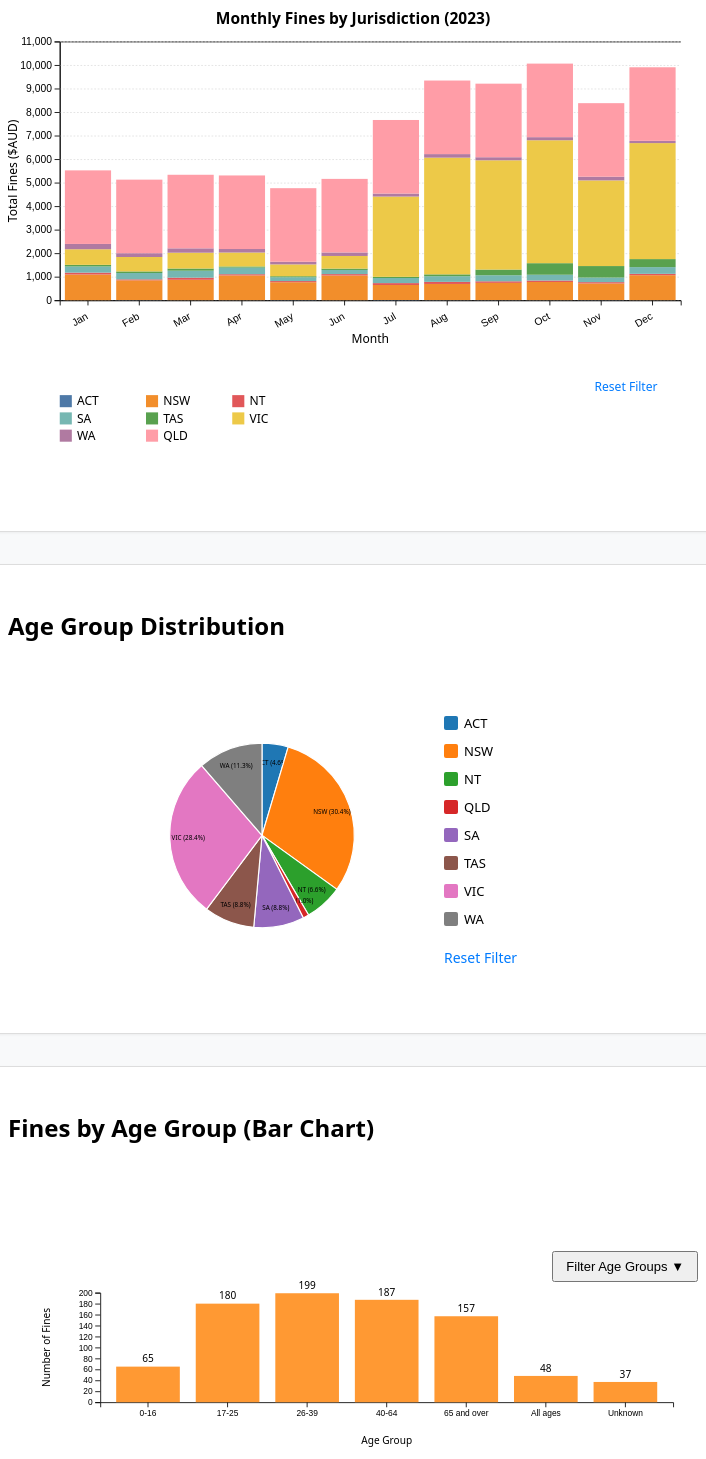
D3 v7 page, settled after 480 driven frames (8 s of simulated time); the page loaded 3 data file(s).


// ── js/bar-chart.js
// js/bar-chart.js — shows fines by AGE GROUP from agegroup.csv

d3.csv("data/agegroup.csv", d3.autoType).then(data => {
  const margin = { top: 40, right: 20, bottom: 80, left: 100 };
  const width = 800;
  const height = 250;
  const innerWidth = width - margin.left - margin.right;
  const innerHeight = height - margin.top - margin.bottom;

  const wrapper = d3.select("#bar-chart")
    .append("div")
    .attr("class", "bar-chart-wrapper")
    .style("position", "relative");

  const svg = wrapper.append("svg")
    .attr("viewBox", `0 0 ${width} ${height + 40}`);

  const chart = svg.append("g")
    .attr("transform", `translate(${margin.left},${margin.top})`);

  const ageGroups = Array.from(new Set(data.map(d => d["AGE_GROUP"])));
  let filteredData = data.slice();
  let selectedGroups = new Set(ageGroups);

  const xScale = d3.scaleBand().range([0, innerWidth]).padding(0.2);
  const yScale = d3.scaleLinear().range([innerHeight, 0]).nice();

  const xAxis = chart.append("g").attr("transform", `translate(0, ${innerHeight})`);
  const yAxis = chart.append("g");

  chart.append("text")
    .attr("class", "x axis-label")
    .attr("text-anchor", "middle")
    .attr("x", innerWidth / 2)
    .attr("y", innerHeight + 50)
    .text("Age Group");

  chart.append("text")
    .attr("class", "y axis-label")
    .attr("text-anchor", "middle")
    .attr("transform", `translate(-60, ${innerHeight / 2}) rotate(-90)`)
    .text("Number of Fines");

  let tooltip = d3.select("body").select(".tooltip-bar");
  if (tooltip.empty()) {
    tooltip = d3.select("body").append("div").attr("class", "tooltip-bar").style("opacity", 0);
  }

  function update(filtered) {
    xScale.domain(filtered.map(d => d["AGE_GROUP"]));
    yScale.domain([0, d3.max(filtered, d => d["Count(METRIC)"])]).nice();

    xAxis.transition().duration(500).call(d3.axisBottom(xScale));
    yAxis.transition().duration(500).call(d3.axisLeft(yScale));

    const bars = chart.selectAll("rect").data(filtered, d => d["AGE_GROUP"]);

    bars.enter()
      .append("rect")
      .attr("x", d => xScale(d["AGE_GROUP"]))
      .attr("width", xScale.bandwidth())
      .attr("y", yScale(0))
      .attr("height", 0)
      .attr("fill", "#ff9933")
      .on("mouseover", function (event, d) {
        tooltip.transition().duration(200).style("opacity", 1);
        tooltip.html(`<strong>${d["AGE_GROUP"]}</strong><br>Fines: ${d["Count(METRIC)"]}`);
        d3.select(this).attr("fill", "#e67e22");
      })
      .on("mousemove", function (event) {
        tooltip.style("left", `${event.pageX + 12}px`).style("top", `${event.pageY - 28}px`);
      })
      .on("mouseout", function () {
        tooltip.transition().duration(200).style("opacity", 0);
        d3.select(this).attr("fill", "#ff9933");
      })
      .transition()
      .duration(1000)
      .attr("y", d => yScale(d["Count(METRIC)"]))
      .attr("height", d => innerHeight - yScale(d["Count(METRIC)"]));

    bars.transition()
      .duration(1000)
      .attr("x", d => xScale(d["AGE_GROUP"]))
      .attr("width", xScale.bandwidth())
      .attr("y", d => yScale(d["Count(METRIC)"]))
      .attr("height", d => innerHeight - yScale(d["Count(METRIC)"]));

    bars.exit().remove();

    const labels = chart.selectAll("text.label").data(filtered, d => d["AGE_GROUP"]);

    labels.enter()
      .append("text")
      .attr("class", "label")
      .attr("text-anchor", "middle")
      .style("font-size", "12px")
      .attr("x", d => xScale(d["AGE_GROUP"]) + xScale.bandwidth() / 2)
      .attr("y", yScale(0) - 5)
      .text(d => d["Count(METRIC)"])
      .transition()
      .duration(1000)
      .attr("y", d => yScale(d["Count(METRIC)"]) - 5);

    labels.transition()
      .duration(1000)
      .attr("x", d => xScale(d["AGE_GROUP"]) + xScale.bandwidth() / 2)
      .attr("y", d => yScale(d["Count(METRIC)"]) - 5)
      .text(d => d["Count(METRIC)"]);

    labels.exit().remove();
  }

  const filterUI = wrapper.insert("div", ":first-child")
    .style("position", "absolute")
    .style("top", "0")
    .style("right", "0")
    .style("z-index", 999)
    .html(`
      <div style="position: relative; display: inline-block;">
        <button id="dropdownToggle" style="padding: 6px 12px; cursor: pointer;">Filter Age Groups ▼</button>
        <div id="checkboxDropdown" style="display:none; position:absolute; right:0; background:white; border:1px solid #ccc; padding:10px; box-shadow:0 2px 4px rgba(0,0,0,0.1); max-height:200px; overflow-y:auto;"></div>
      </div>
    `);

  const checkboxContainer = d3.select("#checkboxDropdown");

  checkboxContainer.append("div")
    .style("margin-bottom", "8px")
    .html(`<button id="resetFilter" style="padding: 4px 8px; font-size: 12px; cursor: pointer;">Reset</button>`);

  ageGroups.forEach(group => {
    checkboxContainer.append("label")
      .style("display", "block")
      .style("margin-bottom", "4px")
      .html(`
        <input type="checkbox" value="${group}" checked>
        ${group}
      `);
  });

  checkboxContainer.selectAll("input[type='checkbox']").on("change", function () {
    const selected = [];
    checkboxContainer.selectAll("input[type='checkbox']:checked").each(function () {
      selected.push(this.value);
    });
    selectedGroups = new Set(selected);
    const filtered = data.filter(d => selectedGroups.has(d["AGE_GROUP"]));
    update(filtered);
  });

  d3.select("#resetFilter").on("click", () => {
    checkboxContainer.selectAll("input[type='checkbox']").property("checked", true);
    selectedGroups = new Set(ageGroups);
    update(data);
  });

  d3.select("#dropdownToggle").on("click", () => {
    const dropdown = d3.select("#checkboxDropdown");
    dropdown.style("display", dropdown.style("display") === "none" ? "block" : "none");
  });

  update(filteredData);
});

// ── js/pie-chart.js
// js/pie-chart.js — responsive layout + right-side legend and reset button

function drawPieChart(containerId, isLarge = false) {
  d3.csv("data/jurisdiction.csv", d3.autoType).then(data => {
    const container = d3.select(containerId);
    const width = isLarge ? 1000 : 520;
    const height = isLarge ? 800 : 400;
    const radius = Math.min(width, height) / 2 - 40;

    container.html("");

    const wrapper = container.append("div")
      .style("display", "flex")
      .style("flex-wrap", "nowrap")
      .style("justify-content", "center")
      .style("align-items", "center")
      .style("gap", "2rem")
      .style("width", "100%")
      .style("max-width", isLarge ? "95%" : "100%")
      .style("margin", "0 auto");

    const chartBox = wrapper.append("div")
      .attr("class", "pie-container")
      .style("flex", "0 1 auto")
      .style("max-width", isLarge ? "70%" : "60%")
      .style("min-width", isLarge ? "600px" : "300px")
      .style("height", isLarge ? "700px" : "auto");

    const legendBox = wrapper.append("div")
      .attr("class", "legend-container")
      .style("flex", "0 0 auto")
      .style("display", "flex")
      .style("flex-direction", "column")
      .style("justify-content", "center")
      .style("align-items", "flex-start")
      .style("font-size", isLarge ? "18px" : "13px")
      .style("min-width", isLarge ? "220px" : "150px");

    const svg = chartBox
      .append("svg")
      .attr("viewBox", `0 0 ${width} ${height}`)
      .attr("preserveAspectRatio", "xMidYMid meet")
      .style("width", "100%")
      .style("height", "100%");

    const g = svg.append("g")
      .attr("transform", `translate(${width / 2}, ${height / 2})`);

    const color = d3.scaleOrdinal()
      .domain(data.map(d => d["JURISDICTION"]))
      .range(d3.schemeCategory10);

    const pie = d3.pie()
      .value(d => d["Count(METRIC)"])
      .sort(null);

    const arc = d3.arc()
      .innerRadius(0)
      .outerRadius(radius);

    const labelArc = d3.arc()
      .innerRadius(radius * 0.8)
      .outerRadius(radius * 0.8);

    let tooltip = d3.select("body").select(".tooltip-pie");
    if (tooltip.empty()) {
      tooltip = d3.select("body")
        .append("div")
        .attr("class", "tooltip-pie")
        .style("position", "absolute")
        .style("background", "#333")
        .style("color", "#fff")
        .style("padding", "6px 10px")
        .style("border-radius", "4px")
        .style("font-size", "12px")
        .style("pointer-events", "none")
        .style("opacity", 0);
    }

    let visibleData = new Set(data.map(d => d["JURISDICTION"]));

    function updatePieChart() {
      const filtered = data.filter(d => visibleData.has(d["JURISDICTION"]));
      const arcs = pie(filtered);

      g.selectAll("g.slice").remove();
      const slices = g.selectAll("g.slice")
        .data(arcs)
        .enter()
        .append("g")
        .attr("class", "slice");

      slices.append("path")
        .attr("fill", d => color(d.data["JURISDICTION"]))
        .attr("stroke", "#fff")
        .attr("stroke-width", "2")
        .transition()
        .duration(1000)
        .attrTween("d", function(d) {
          const i = d3.interpolate({ startAngle: 0, endAngle: 0 }, d);
          return t => arc(i(t));
        });

      slices.selectAll("path")
        .on("mouseover", function(event, d) {
          d3.select(this)
            .transition().duration(200)
            .attr("transform", function(d) {
              const [x, y] = arc.centroid(d);
              return `translate(${x * 0.1},${y * 0.1})`;
            });

          tooltip
            .style("opacity", 1)
            .html(
              `<strong>${d.data["JURISDICTION"]}</strong><br>Total: ${d.data["Count(METRIC)"]}<br>(${d3.format(".1%")((d.data["Count(METRIC)"]) / d3.sum(filtered, d => d["Count(METRIC)"]))})`
            );
        })
        .on("mousemove", event => {
          tooltip.style("left", `${event.pageX + 12}px`).style("top", `${event.pageY - 28}px`);
        })
        .on("mouseout", function() {
          d3.select(this)
            .transition().duration(200)
            .attr("transform", "translate(0,0)");
          tooltip.style("opacity", 0);
        });

      slices.append("text")
        .attr("transform", d => `translate(${labelArc.centroid(d)})`)
        .attr("dy", "0.35em")
        .style("text-anchor", "middle")
        .style("font-size", isLarge ? "18px" : "11px")
        .style("fill", "#000")
        .text(d => {
          const total = d3.sum(filtered, d => d["Count(METRIC)"]);
          const percent = d3.format(".1%")((d.data["Count(METRIC)"]) / total);
          return `${d.data["JURISDICTION"]} (${percent})`;
        });
    }

    g.append("text")
      .attr("x", 0)
      .attr("y", 0)
      .attr("text-anchor", "middle")
      .style("font-size", isLarge ? "24px" : "14px")
      .style("font-weight", "bold")
      .text("Distribution");

    const legend = legendBox.append("div")
      .attr("class", "legend-pie")
      .style("display", "flex")
      .style("flex-direction", "column")
      .style("gap", "10px")
      .style("align-items", "flex-start");

    data.forEach(d => {
      const key = d["JURISDICTION"];
      const item = legend.append("div")
        .attr("class", "legend-item active")
        .style("cursor", "pointer")
        .style("display", "flex")
        .style("align-items", "center")
        .on("click", function() {
          d3.select(this)
            .transition().duration(200)
            .style("opacity", visibleData.has(key) ? 0.3 : 1);

          if (visibleData.has(key)) {
            visibleData.delete(key);
            d3.select(this).classed("inactive", true);
          } else {
            visibleData.add(key);
            d3.select(this).classed("inactive", false);
          }
          updatePieChart();
        });

      item.append("div")
        .attr("class", "legend-color-box")
        .style("background-color", color(key))
        .style("width", "14px")
        .style("height", "14px")
        .style("border-radius", "2px")
        .style("margin-right", "6px");

      item.append("span")
        .text(key)
        .style("font-size", isLarge ? "15px" : "13px");
    });

    legendBox.append("div")
      .attr("class", "reset-button")
      .style("margin-top", "20px")
      .style("text-align", "left")
      .style("cursor", "pointer")
      .style("color", "#007bff")
      .style("font-size", isLarge ? "16px" : "14px")
      .text("Reset Filter")
      .on("click", () => {
        visibleData = new Set(data.map(d => d["JURISDICTION"]));
        legend.selectAll(".legend-item")
          .classed("inactive", false)
          .style("opacity", 1);
        updatePieChart();
      });

    updatePieChart();
  });
}

function initPieModal() {
  drawPieChart("#pie-chart", false);

  const pieModalBtn = document.getElementById("openPieModal");
  const pieModal = document.getElementById("pieChartModal");
  const pieCloseBtn = document.getElementById("closePieModal");
  const pieContainer = document.getElementById("enlarged-pie-container");
  let pieDrawn = false;

  if (pieModalBtn && pieModal && pieCloseBtn && pieContainer) {
    pieModalBtn.addEventListener("click", () => {
      if (!pieDrawn) {
        pieContainer.innerHTML = "";
        drawPieChart("#enlarged-pie-container", true);
        pieDrawn = true;
      }
      document.body.style.overflow = "hidden";
      pieModal.style.display = "flex";
    });

    pieCloseBtn.addEventListener("click", () => {
      pieModal.style.display = "none";
      pieContainer.innerHTML = "";
      document.body.style.overflow = "";
      pieDrawn = false;
    });
  }
}

window.addEventListener("load", initPieModal);

// ── js/shared-constants.js
// shared-constants.js (assumed global setup)
const margin = { top: 40, right: 20, bottom: 60, left: 60 };
const width = 800;
const height = 400;
const innerWidth = width - margin.left - margin.right;
const innerHeight = height - margin.top - margin.bottom;

const colorScale = d3.scaleOrdinal()
  .range([
    "#4e79a7", "#f28e2b", "#e15759", "#76b7b2",
    "#59a14f", "#edc948", "#b07aa1", "#ff9da7"
  ]);

// ── js/stacked-chart.js
// Stacked Chart with Interactive Legend + Mobile Font Scaling + Legend Wrapping + Thin Bars on Mobile + Reset Filter + Grid Lines

let activeKeys = [];

function drawStackedChart(containerId, isLarge = false) {
  d3.csv("data/2023.csv", d3.autoType).then(data => {
    data.forEach(d => {
      d.month = d3.timeFormat("%b")(new Date(d.START_DATE));
    });

    const allKeys = Array.from(new Set(data.map(d => d.JURISDICTION)));
    if (activeKeys.length === 0) activeKeys = [...allKeys];

    const nested = d3.rollups(
      data,
      v => d3.rollup(v, leaf => d3.sum(leaf, d => d["Sum(FINES)"]), d => d.JURISDICTION),
      d => d.month
    ).map(([month, map]) => {
      const row = { month };
      map.forEach((value, key) => row[key] = value);
      return row;
    });

    d3.select(containerId).html("");

    const chartWidth = isLarge ? window.innerWidth * 0.95 : width;
    const chartHeight = isLarge ? window.innerHeight * 0.85 : height;

    const innerWidth = chartWidth - margin.left - margin.right;
    const innerHeight = chartHeight - margin.top - margin.bottom;
    const barWidth = window.innerWidth < 500 ? 8 : null;

    const svg = d3.select(containerId)
      .append("svg")
      .attr("class", "stacked-chart")
      .attr("viewBox", `0 0 ${chartWidth} ${chartHeight + 180}`)
      .attr("preserveAspectRatio", "xMidYMid meet")
      .attr("width", "100%")
      .attr("height", "100%");

    svg.append("text")
      .attr("x", chartWidth / 2)
      .attr("y", margin.top / 2)
      .attr("text-anchor", "middle")
      .style("font-size", window.innerWidth < 500 ? "14px" : "18px")
      .style("font-weight", "bold")
      .text("Monthly Fines by Jurisdiction (2023)");

    const chart = svg.append("g")
      .attr("transform", `translate(${margin.left},${margin.top})`);

    const xScale = d3.scaleBand()
      .domain(nested.map(d => d.month))
      .range([0, innerWidth])
      .padding(0.1);

    const stack = d3.stack().keys(activeKeys);
    const stackedData = stack(nested);

    const yMax = d3.max(stackedData, series => d3.max(series, d => d[1]));
    const yScale = d3.scaleLinear()
      .domain([0, yMax])
      .range([innerHeight, 0])
      .nice();

    // Grid lines
    chart.append("g")
      .attr("class", "grid")
      .call(d3.axisLeft(yScale)
        .tickSize(-innerWidth)
        .tickFormat("")
      )
      .selectAll("line")
      .attr("stroke", "#e0e0e0")
      .attr("stroke-dasharray", "2,2");

    chart.append("g")
      .attr("transform", `translate(0, ${innerHeight})`)
      .call(d3.axisBottom(xScale))
      .selectAll("text")
      .style("font-size", window.innerWidth < 500 ? "10px" : "12px")
      .attr("dy", "0.8em")
      .attr("dx", "-0.8em")
      .attr("transform", "rotate(-30)")
      .style("text-anchor", "end");

    chart.append("g")
      .call(d3.axisLeft(yScale))
      .selectAll("text")
      .style("font-size", window.innerWidth < 500 ? "10px" : "12px");

    chart.append("text")
      .attr("x", innerWidth / 2)
      .attr("y", innerHeight + 50)
      .attr("text-anchor", "middle")
      .style("font-size", window.innerWidth < 500 ? "12px" : "14px")
      .text("Month");

    chart.append("text")
      .attr("transform", "rotate(-90)")
      .attr("x", -innerHeight / 2)
      .attr("y", -50)
      .attr("text-anchor", "middle")
      .style("font-size", window.innerWidth < 500 ? "12px" : "14px")
      .text("Total Fines ($AUD)");

    let tooltip = d3.select(".tooltip-stacked");
    if (tooltip.empty()) {
      tooltip = d3.select("body").append("div")
        .attr("class", "tooltip-stacked")
        .style("opacity", 0);
    }

    stackedData.forEach(series => {
      chart.selectAll(`.bar-${series.key}`)
        .data(series)
        .join("rect")
        .attr("class", `bar bar-${series.key}`)
        .attr("x", d => xScale(d.data.month) + (xScale.bandwidth() - (barWidth || xScale.bandwidth())) / 2)
        .attr("y", innerHeight)
        .attr("height", 0)
        .attr("width", barWidth || xScale.bandwidth())
        .attr("fill", colorScale(series.key))
        .on("mouseover", function (event, d) {
          tooltip.style("opacity", 1).html(
            `<strong>${series.key}</strong><br>Month: ${d.data.month}<br>Fines: ${Math.round(d[1] - d[0])}`
          );
          d3.select(this)
            .transition().duration(200)
            .attr("stroke", "#000")
            .attr("stroke-width", 1.5);
        })
        .on("mousemove", function (event) {
          tooltip.style("left", (event.clientX + 12) + "px").style("top", (event.clientY - 28) + "px");
        })
        .on("mouseout", function () {
          tooltip.style("opacity", 0);
          d3.select(this)
            .transition().duration(200)
            .attr("stroke", null);
        })
        .transition()
        .delay((_, i) => i * 5)
        .duration(800)
        .attr("y", d => yScale(d[1]))
        .attr("height", d => yScale(d[0]) - yScale(d[1]));
    });

    const legend = svg.append("g")
      .attr("transform", `translate(${margin.left}, ${chartHeight + 50})`);

    const legendItemWidth = window.innerWidth < 500 ? 150 : 100;
    allKeys.forEach((key, i) => {
      const g = legend.append("g")
        .attr("transform", `translate(${(i % 3) * legendItemWidth}, ${Math.floor(i / 3) * 20})`)
        .attr("class", `legend-item ${activeKeys.includes(key) ? '' : 'inactive'}`)
        .style("cursor", "pointer")
        .on("click", function () {
          if (activeKeys.includes(key)) {
            activeKeys = activeKeys.filter(k => k !== key);
          } else {
            activeKeys.push(key);
          }
          drawStackedChart(containerId, isLarge);
        });

      g.append("rect")
        .attr("width", 14)
        .attr("height", 14)
        .attr("fill", colorScale(key));

      g.append("text")
        .attr("x", 20)
        .attr("y", 12)
        .text(key)
        .style("font-size", window.innerWidth < 500 ? "12px" : "14px")
        .style("font-weight", "500");
    });

    // Reset Filter Button
    svg.append("text")
      .attr("x", chartWidth - 120)
      .attr("y", chartHeight + 45)
      .attr("class", "reset-button")
      .style("cursor", "pointer")
      .style("fill", "#007bff")
      .style("font-size", "14px")
      .text("Reset Filter")
      .on("click", () => {
        d3.selectAll(".bar")
          .transition()
          .duration(400)
          .style("opacity", 0)
          .on("end", () => {
            activeKeys = [...allKeys];
            drawStackedChart(containerId, isLarge);
          });
      });
  });
};

window.onload = () => {
  drawStackedChart("#stacked-chart", false);

  let isModalDrawn = false;
  const modalTrigger = document.getElementById("openStackedModal");
  const modalClose = document.getElementById("closeModal");
  const modal = document.getElementById("chartModal");
  const modalContainer = document.getElementById("enlarged-chart-container");

  if (modalTrigger && modalClose && modal && modalContainer) {
    modalTrigger.addEventListener("click", () => {
      if (!isModalDrawn) {
        modalContainer.innerHTML = "";
        drawStackedChart("#enlarged-chart-container", true);
        isModalDrawn = true;
      }
      modal.style.display = "block";
    });

    modalClose.addEventListener("click", () => {
      modal.style.display = "none";
      modalContainer.innerHTML = "";
      isModalDrawn = false;
    });
  }
};


### data: data/2023.csv
START_DATE, END_DATE, JURISDICTION, Sum(FINES), YEAR
2023-01-01, 2023-01-31, ACT, 2, 2023
2023-01-01, 2023-01-31, NSW, 1092, 2023
2023-01-01, 2023-01-31, NT, 81, 2023
2023-01-01, 2023-01-31, SA, 260, 2023
2023-01-01, 2023-01-31, TAS, 70, 2023
2023-01-01, 2023-01-31, VIC, 663, 2023
2023-01-01, 2023-01-31, WA, 226, 2023
2023-02-01, 2023-02-28, ACT, 8, 2023
2023-02-01, 2023-02-28, NSW, 839, 2023
2023-02-01, 2023-02-28, NT, 42, 2023
2023-02-01, 2023-02-28, SA, 269, 2023
2023-02-01, 2023-02-28, TAS, 68, 2023
2023-02-01, 2023-02-28, VIC, 613, 2023
2023-02-01, 2023-02-28, WA, 161, 2023
2023-03-01, 2023-03-31, ACT, 4, 2023
2023-03-01, 2023-03-31, NSW, 866, 2023
2023-03-01, 2023-03-31, NT, 91, 2023
2023-03-01, 2023-03-31, SA, 296, 2023
2023-03-01, 2023-03-31, TAS, 92, 2023
2023-03-01, 2023-03-31, VIC, 673, 2023
2023-03-01, 2023-03-31, WA, 185, 2023
2023-04-01, 2023-04-30, ACT, 5, 2023
2023-04-01, 2023-04-30, NSW, 1050, 2023
2023-04-01, 2023-04-30, NT, 53, 2023
2023-04-01, 2023-04-30, SA, 281, 2023
2023-04-01, 2023-04-30, TAS, 48, 2023
2023-04-01, 2023-04-30, VIC, 592, 2023
2023-04-01, 2023-04-30, WA, 149, 2023
2023-05-01, 2023-05-31, ACT, 9, 2023
2023-05-01, 2023-05-31, NSW, 757, 2023
2023-05-01, 2023-05-31, NT, 50, 2023
2023-05-01, 2023-05-31, SA, 162, 2023
2023-05-01, 2023-05-31, TAS, 44, 2023
2023-05-01, 2023-05-31, VIC, 502, 2023
2023-05-01, 2023-05-31, WA, 113, 2023
2023-06-01, 2023-06-30, ACT, 4, 2023
2023-06-01, 2023-06-30, NSW, 1048, 2023
2023-06-01, 2023-06-30, NT, 60, 2023
2023-06-01, 2023-06-30, SA, 176, 2023
2023-06-01, 2023-06-30, TAS, 57, 2023
2023-06-01, 2023-06-30, VIC, 538, 2023
2023-06-01, 2023-06-30, WA, 149, 2023
2023-07-01, 2023-07-31, ACT, 10, 2023
2023-07-01, 2023-07-31, NSW, 639, 2023
2023-07-01, 2023-07-31, NT, 80, 2023
2023-07-01, 2023-07-31, SA, 217, 2023
2023-07-01, 2023-07-31, TAS, 49, 2023
2023-07-01, 2023-07-31, VIC, 3413, 2023
2023-07-01, 2023-07-31, WA, 128, 2023
2023-08-01, 2023-08-31, ACT, 7, 2023
2023-08-01, 2023-08-31, NSW, 686, 2023
2023-08-01, 2023-08-31, NT, 89, 2023
2023-08-01, 2023-08-31, SA, 239, 2023
2023-08-01, 2023-08-31, TAS, 80, 2023
2023-08-01, 2023-08-31, VIC, 4962, 2023
2023-08-01, 2023-08-31, WA, 150, 2023
2023-09-01, 2023-09-30, ACT, 7, 2023
2023-09-01, 2023-09-30, NSW, 732, 2023
2023-09-01, 2023-09-30, NT, 67, 2023
2023-09-01, 2023-09-30, SA, 257, 2023
... 36 more rows

### data: data/agegroup.csv
AGE_GROUP, Count(METRIC)
0-16, 65
17-25, 180
26-39, 199
40-64, 187
65 and over, 157
All ages, 48
Unknown, 37

### data: data/jurisdiction.csv
JURISDICTION, Count(METRIC)
ACT, 40
NSW, 265
NT, 58
QLD, 9
SA, 77
TAS, 77
VIC, 248
WA, 99